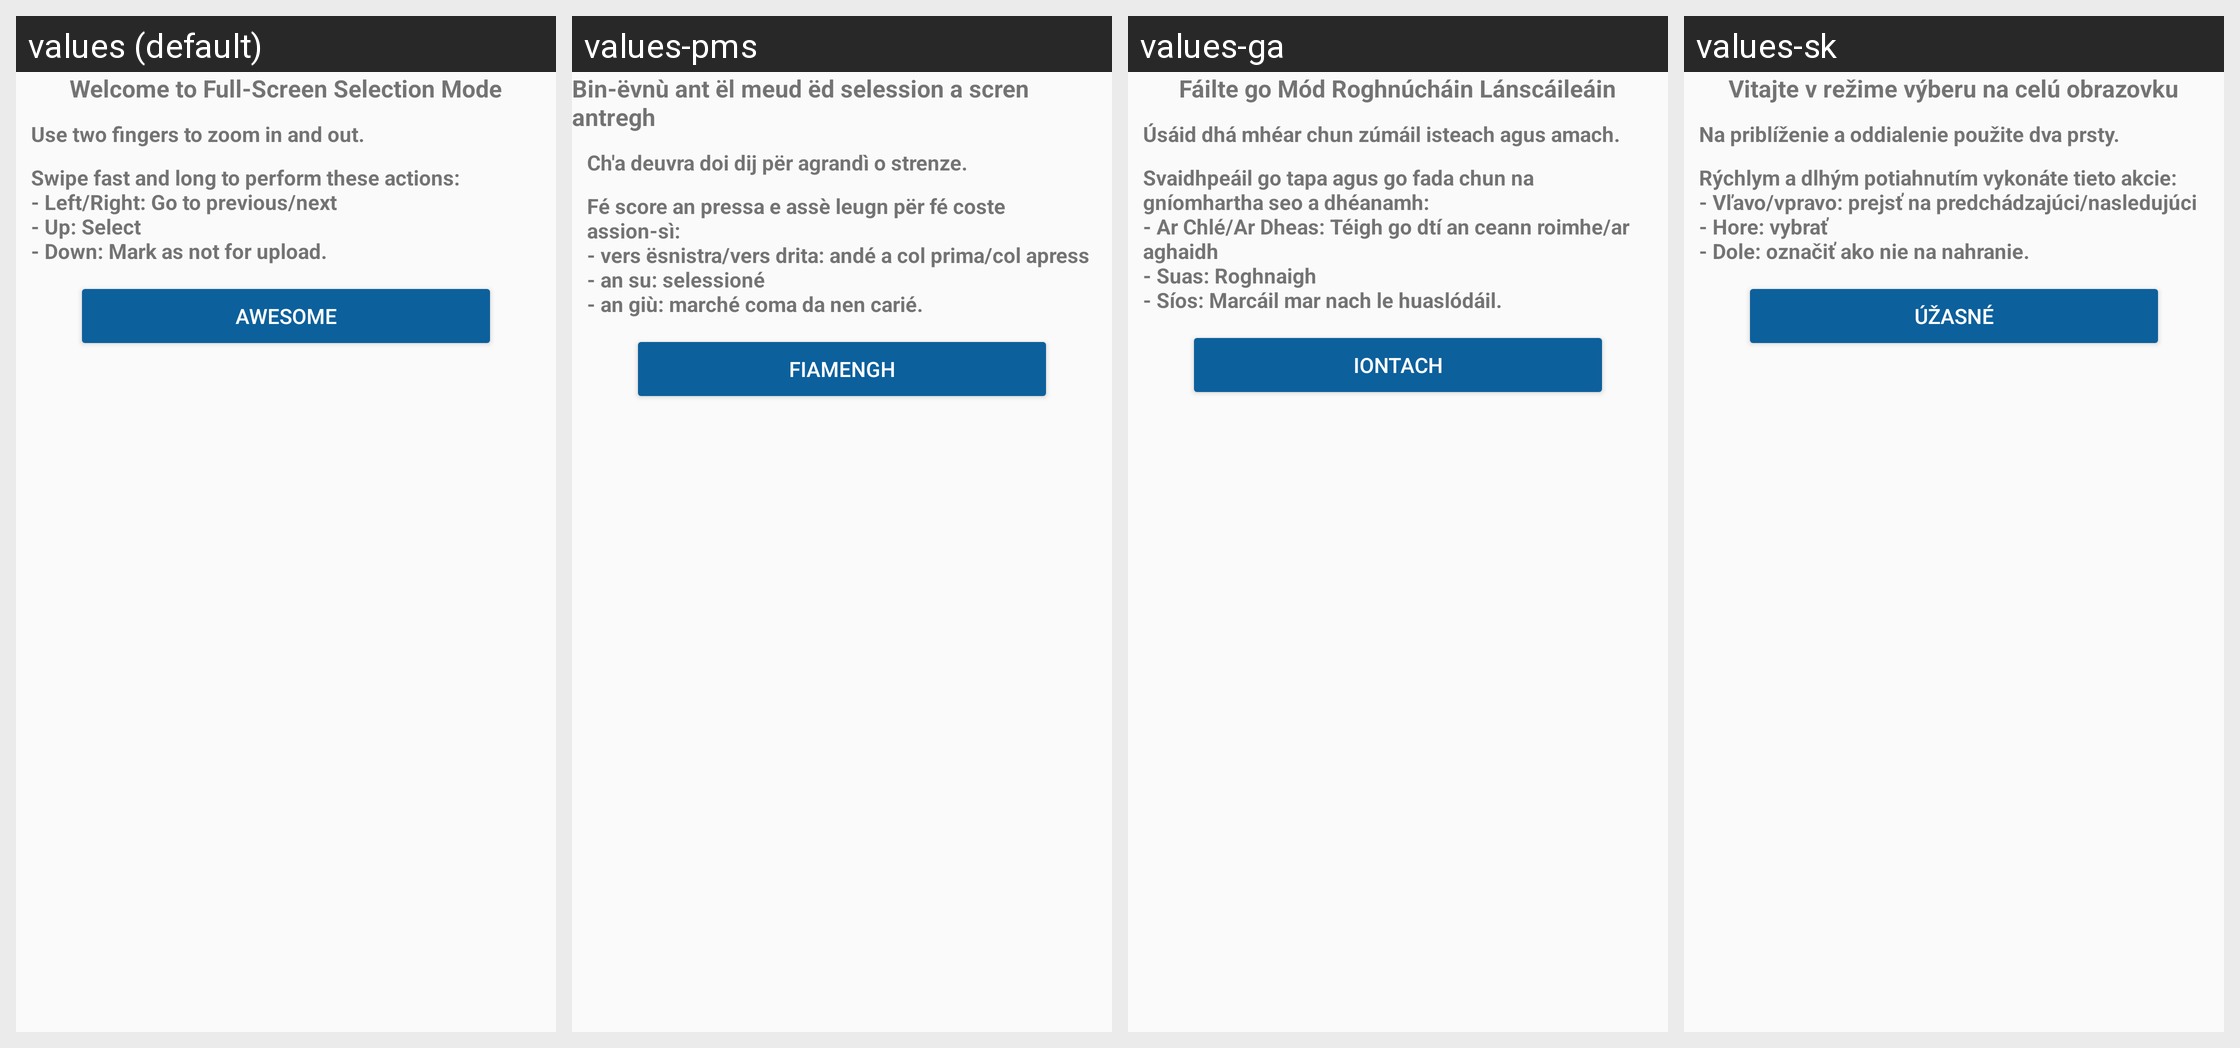

This grid shows one Android layout under several languages. Give, for every string resource on the screen, its name, the default text and each shown locale's text.
Android screen res/layout/full_screen_mode_info_dialog.xml rendered under 4 locales, left to right: values (default), values-pms, values-ga, values-sk. Device: Nexus 5 (rendered at 1080×1920; each locale shown at half size, 540×960, under a caption strip naming it); theme LightAppTheme.
Other locales in the repository, not shown: values-ab, values-af, values-ais, values-anp, values-ar, values-arc, values-as, values-ast, values-az, values-azb, values-ba, values-ban, values-bcl, values-bg, values-blk, values-bn, values-br, values-bs, values-ca, values-ce, values-ckb, values-cs, values-csb, values-cy, values-da, values-de, values-diq, values-dty, values-el, values-en-rGB, values-eo, values-es, values-eu, values-fa, values-fi, values-fit, values-fo, values-fr, values-frp, values-frr, values-fur, values-gcr, values-gl, values-got, values-gu, values-ha, values-haw, values-he, values-hi, values-hr, values-hrx, values-hsb, values-hu, values-hy, values-hyw, values-ia, values-id, values-in, values-io, values-is, values-it, values-iw, values-ja, values-ji, values-jv, values-ka, values-kaa, values-kab, values-kge, values-kjp, values-km, values-kn, values-ko, values-ko-rKP, values-krc, values-ks, values-ksh, values-ku, values-kum, values-kus, values-ky, values-la, values-lag, values-lb, values-lez, values-li, values-lrc, values-lt, values-lv, values-mag, values-mg, values-min, values-mk, values-ml, values-mn, values-mni, values-mnw, values-mr, values-mrh, values-ms, values-mt, values-my, values-nb, values-ne, values-nl, values-nqo, values-oc, values-or, values-pa, values-pl, values-pnb, values-ps, values-pt, values-pt-rBR, values-qq, values-ro, values-ru, values-sah, values-sat, values-sd, values-se, values-sh, values-si, values-sje, values-skr, values-sl, values-smn, values-sms, values-sr, values-su, values-sv, values-sw, values-syl, values-szy, values-ta, values-tcy, values-te, values-th, values-tok, values-tr, values-tum, values-ug, values-uk, values-ur, values-uz, values-vec, values-vi, values-xal, values-xmf, values-yi, values-yue, values-zgh, values-zh, values-zh-rCN, values-zh-rHK, values-zh-rTW.
Strings drawn on this screen, with the default value and each locale's value (text and hints the layout hard-codes, and strings that could not be matched under every locale, appear in the picture but are not listed):

welcome_to_full_screen_mode_text
  values: Welcome to Full-Screen Selection Mode
  values-pms: Bin-ëvnù ant ël meud ëd selession a scren antregh
  values-ga: Fáilte go Mód Roghnúcháin Lánscáileáin
  values-sk: Vitajte v režime výberu na celú obrazovku

full_screen_mode_zoom_info
  values: Use two fingers to zoom in and out.
  values-pms: Ch'a deuvra doi dij për agrandì o strenze.
  values-ga: Úsáid dhá mhéar chun zúmáil isteach agus amach.
  values-sk: Na priblíženie a oddialenie použite dva prsty.

full_screen_mode_features_info
  values: Swipe fast and long to perform these actions: 
      - Left/Right: Go to previous/next 
      - Up: Select
      - Down: Mark as not for upload.
  values-pms: Fé score an pressa e assè leugn për fé coste assion-sì: 
      - vers ësnistra/vers drita: andé a col prima/col apress
      - an su: selessioné
      - an giù: marché coma da nen carié.
  values-ga: Svaidhpeáil go tapa agus go fada chun na gníomhartha seo a dhéanamh:
      - Ar Chlé/Ar Dheas: Téigh go dtí an ceann roimhe/ar aghaidh
      - Suas: Roghnaigh
      - Síos: Marcáil mar nach le huaslódáil.
  values-sk: Rýchlym a dlhým potiahnutím vykonáte tieto akcie: 
      - Vľavo/vpravo: prejsť na predchádzajúci/nasledujúci 
      - Hore: vybrať
      - Dole: označiť ako nie na nahranie.

welcome_custom_selector_ok
  values: Awesome
  values-pms: Fiamengh
  values-ga: Iontach
  values-sk: Úžasné
